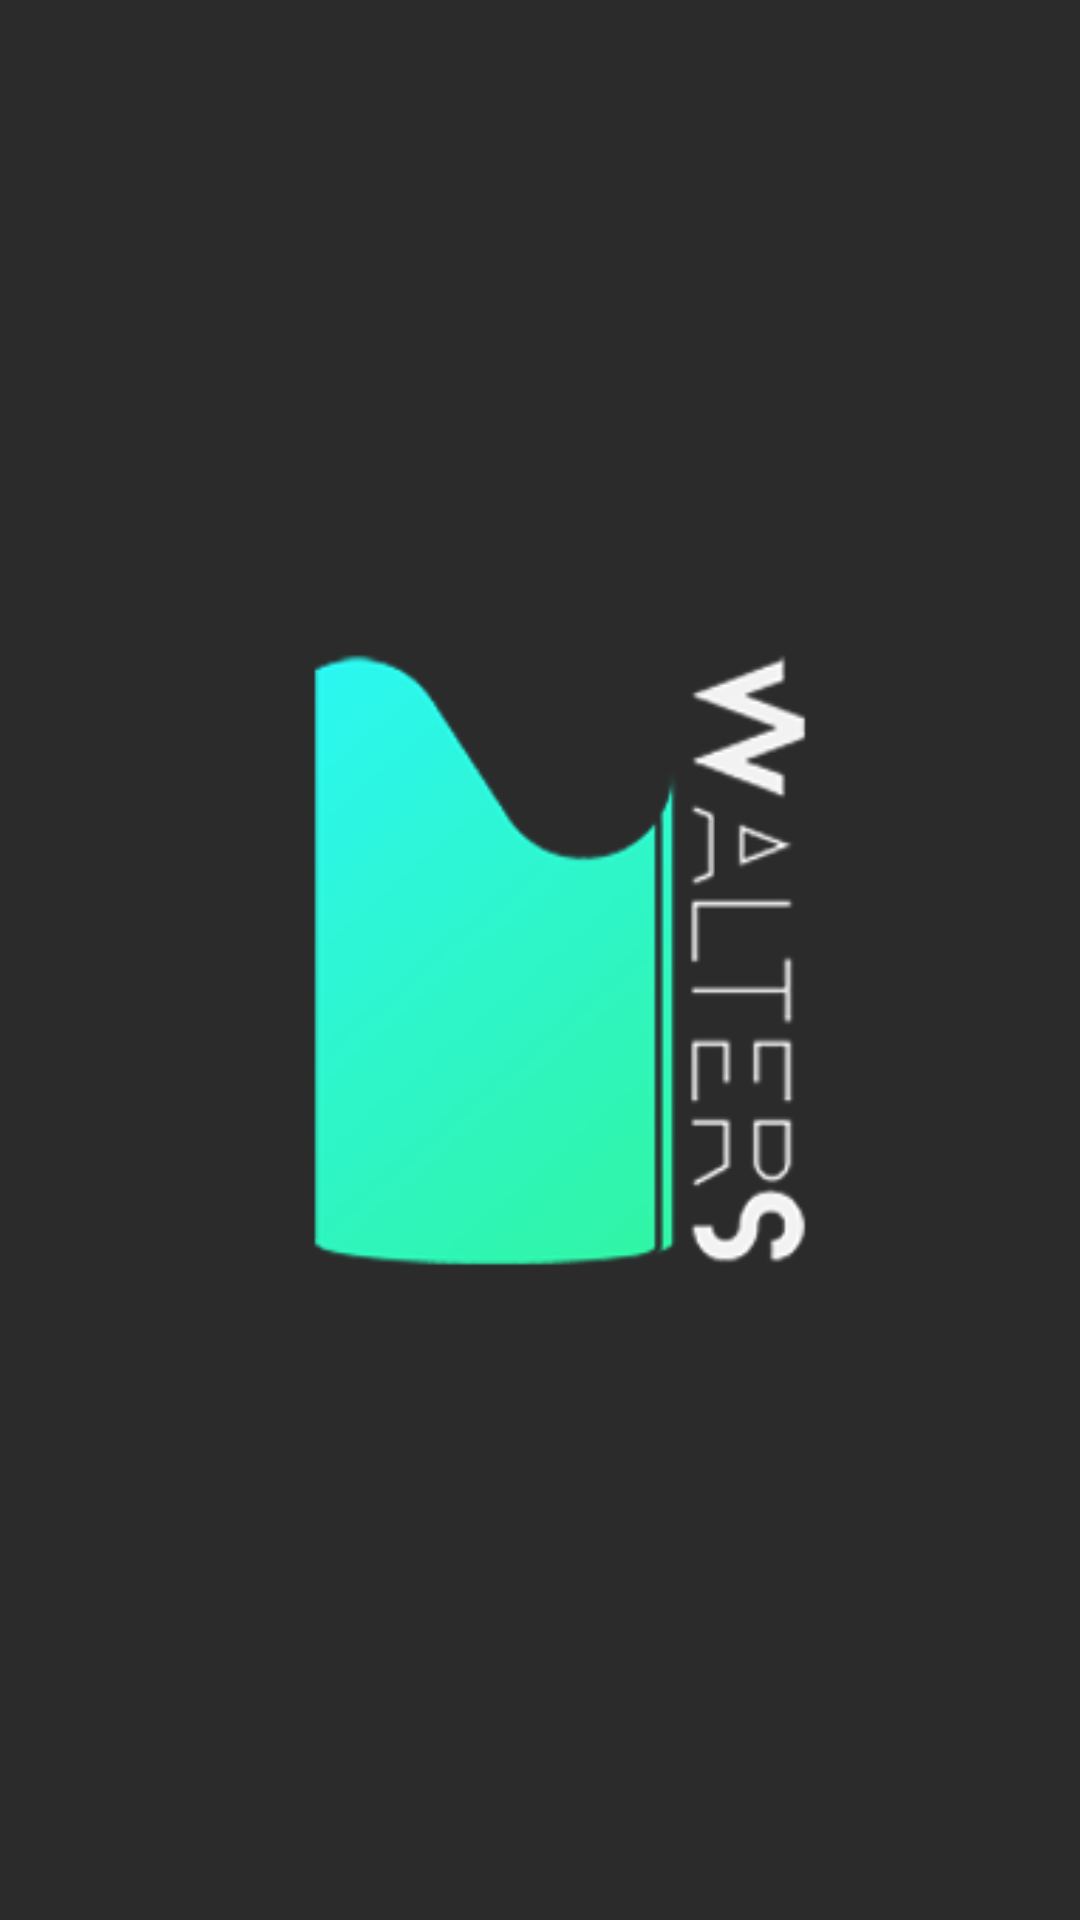

This screen was rendered from an Android layout file. Write that file and the resources it references.
<!-- AndroidManifest.xml: activity theme SplashScreenStyle -->
<!-- res/layout/activity_splash_screen.xml -->
<?xml version="1.0" encoding="utf-8"?>
<RelativeLayout xmlns:android="http://schemas.android.com/apk/res/android"
    xmlns:tools="http://schemas.android.com/tools"
    android:id="@+id/splash_screen"
    android:layout_width="match_parent"
    android:layout_height="match_parent"
    android:background="#2B2B2C"
    tools:context=".SplashScreenActivity">

    <ImageView
        android:layout_width="250dp"
        android:layout_height="250dp"
        android:layout_centerHorizontal="true"
        android:layout_centerVertical="true"
        android:src="@drawable/logo_walters_nv" />

</RelativeLayout>
<!-- resources referenced by this layout -->
<resources>
  <!-- drawable logo_walters_nv: png bitmap (drawable, 22284 bytes) -->
</resources>
